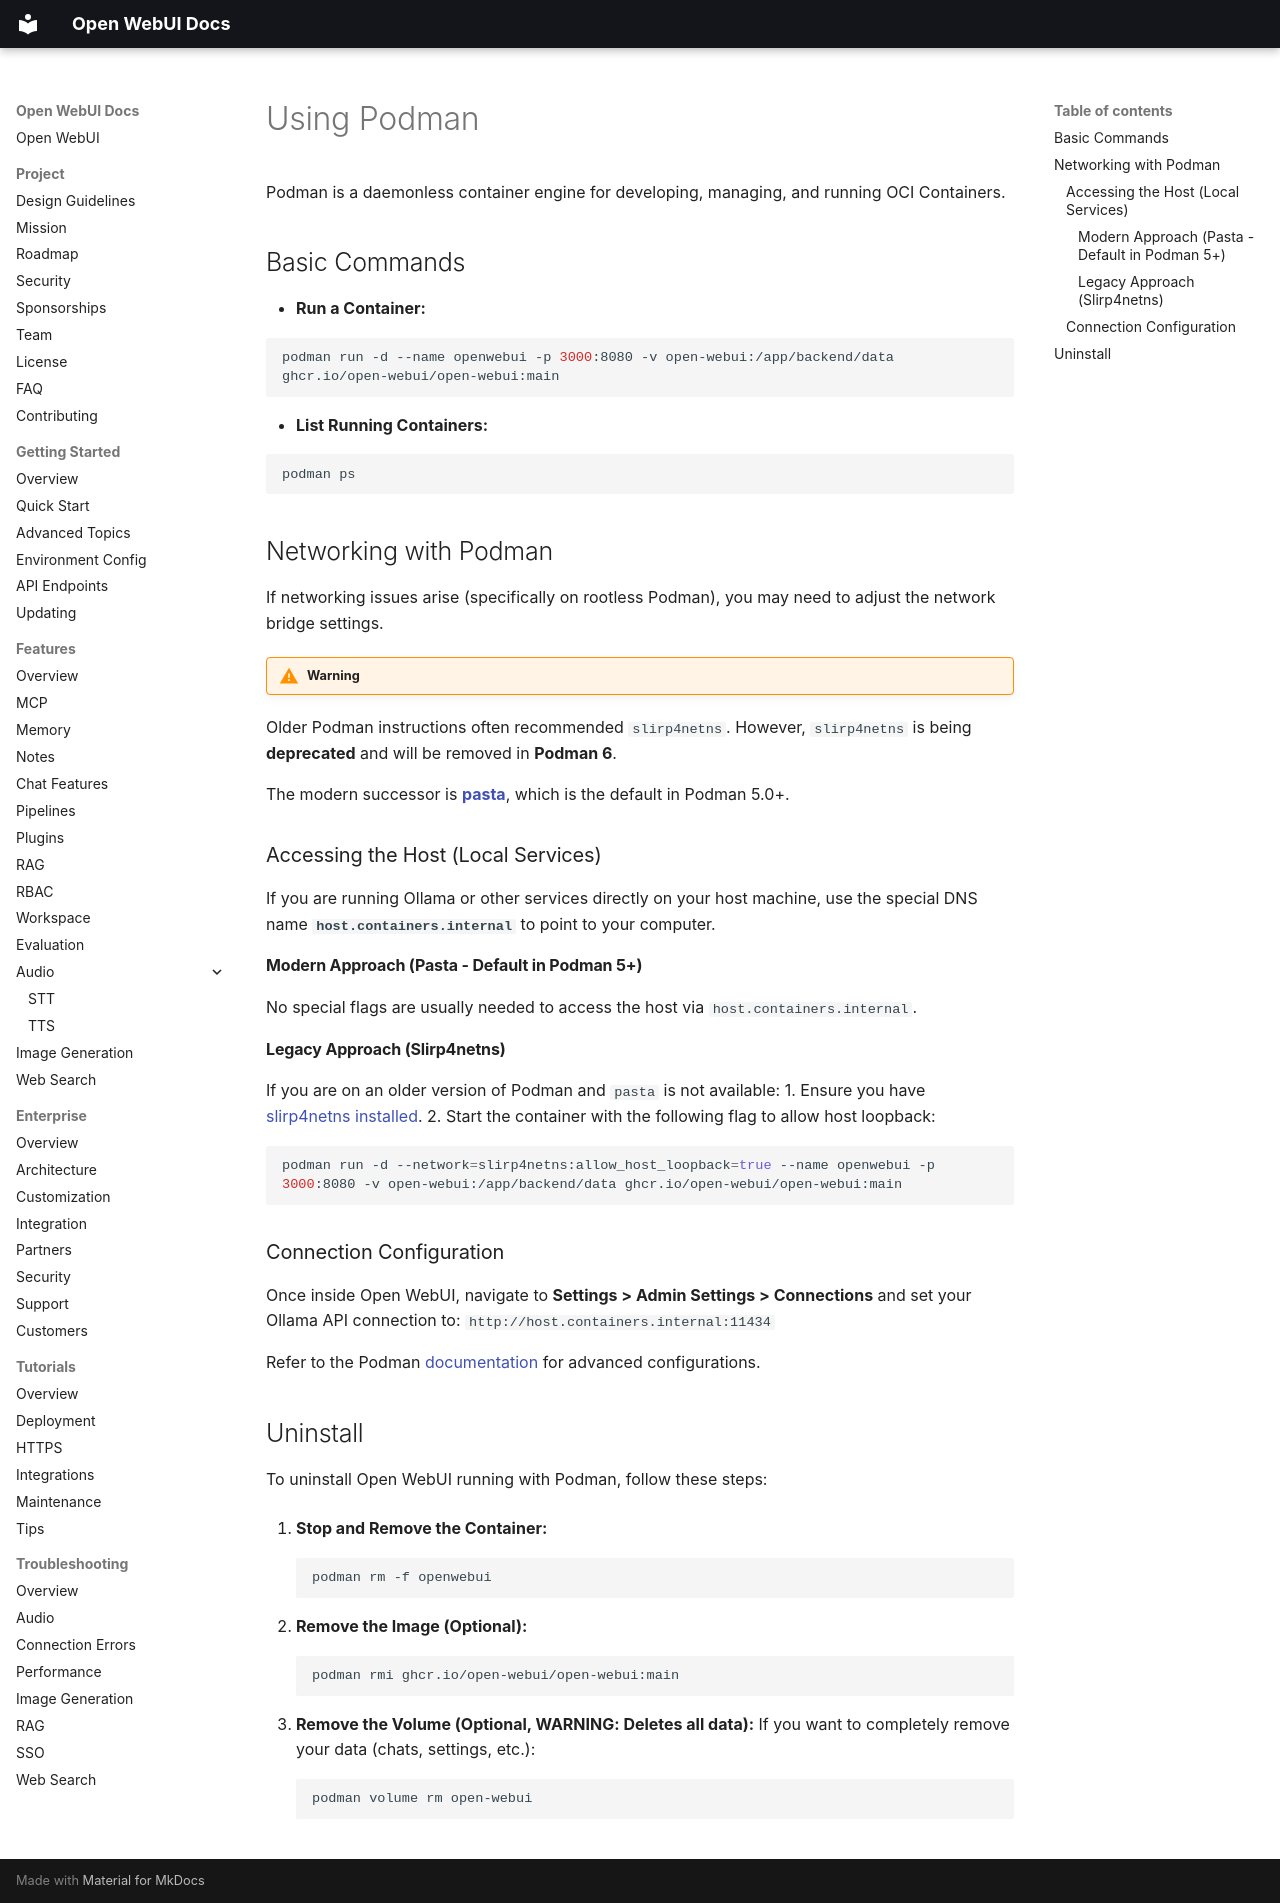

repository: AlexeyGrishin01/openwebui-docs · page: getting-started/quick-start/tab-docker/Podman/index.html · generator: mkdocs

# Using Podman

Podman is a daemonless container engine for developing, managing, and running OCI Containers.

## Basic Commands

- **Run a Container:**

  ```bash
  podman run -d --name openwebui -p 3000:8080 -v open-webui:/app/backend/data ghcr.io/open-webui/open-webui:main
  ```

- **List Running Containers:**

  ```bash
  podman ps
  ```

## Networking with Podman

If networking issues arise (specifically on rootless Podman), you may need to adjust the network bridge settings.

!!! warning Slirp4netns Deprecation
Older Podman instructions often recommended `slirp4netns`. However, `slirp4netns` is being **deprecated** and will be removed in **Podman 6**. 

The modern successor is **[pasta](https://passt.top/passt/about/)**, which is the default in Podman 5.0+.

### Accessing the Host (Local Services)

If you are running Ollama or other services directly on your host machine, use the special DNS name **`host.containers.internal`** to point to your computer.

#### Modern Approach (Pasta - Default in Podman 5+)

No special flags are usually needed to access the host via `host.containers.internal`.

#### Legacy Approach (Slirp4netns)

If you are on an older version of Podman and `pasta` is not available:
1. Ensure you have [slirp4netns installed](https://github.com/rootless-containers/slirp4netns).
2. Start the container with the following flag to allow host loopback:

```bash
podman run -d --network=slirp4netns:allow_host_loopback=true --name openwebui -p 3000:8080 -v open-webui:/app/backend/data ghcr.io/open-webui/open-webui:main
```

### Connection Configuration

Once inside Open WebUI, navigate to **Settings > Admin Settings > Connections** and set your Ollama API connection to:
`http://host.containers.internal:11434`

Refer to the Podman [documentation](https://podman.io/) for advanced configurations.

## Uninstall

To uninstall Open WebUI running with Podman, follow these steps:

1.  **Stop and Remove the Container:**
    ```bash
    podman rm -f openwebui
    ```

2.  **Remove the Image (Optional):**
    ```bash
    podman rmi ghcr.io/open-webui/open-webui:main
    ```

3.  **Remove the Volume (Optional, WARNING: Deletes all data):**
    If you want to completely remove your data (chats, settings, etc.):
    ```bash
    podman volume rm open-webui
    ```
